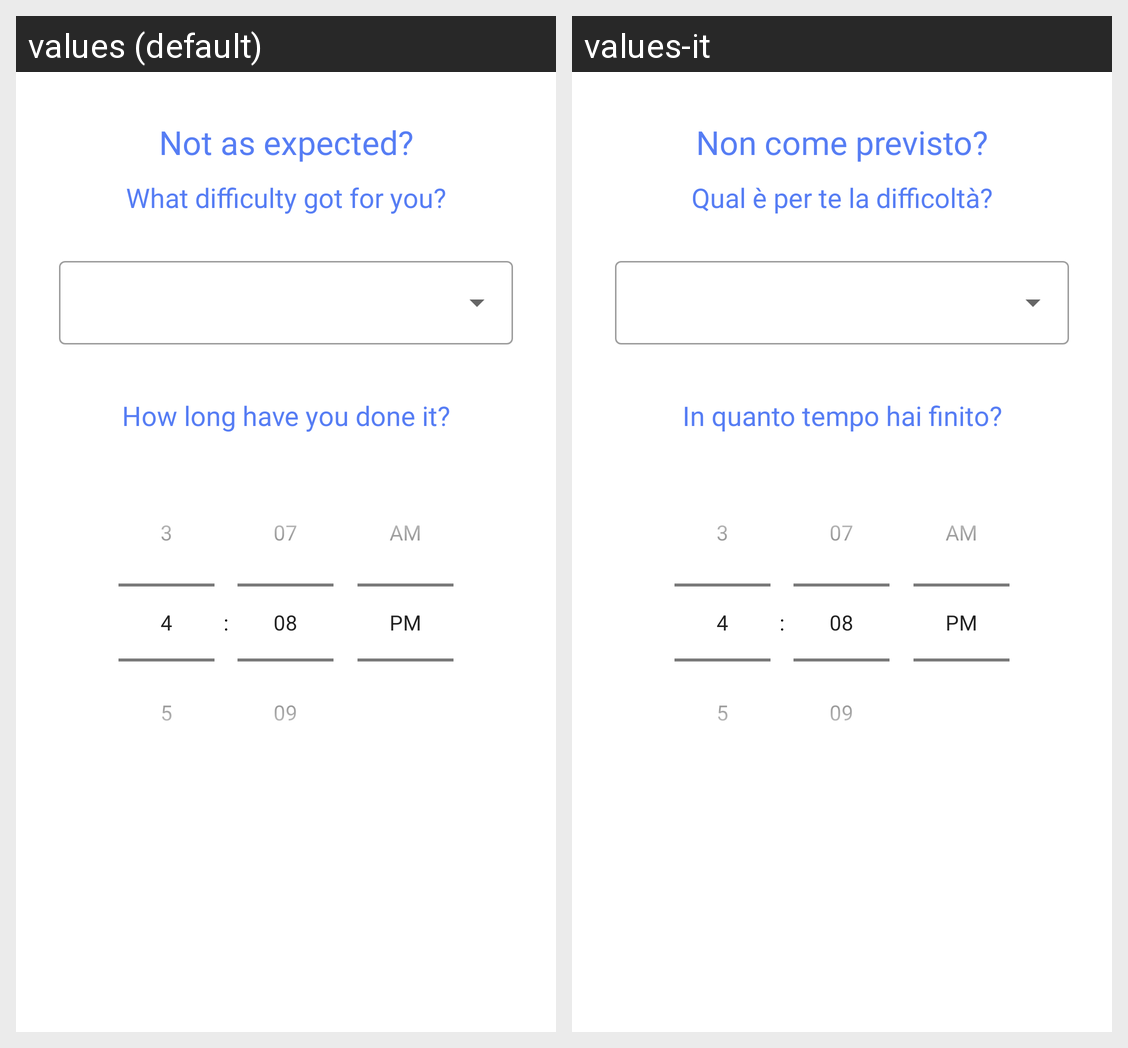

The Android screen above is rendered under two locales of the same app. Produce the string resources it draws, with the default and per-locale values.
Android screen res/layout/dialog_feedback.xml rendered under 2 locales, left to right: values (default), values-it. Device: Nexus 5 (rendered at 1080×1920; each locale shown at half size, 540×960, under a caption strip naming it); theme Theme.NaTour.
Strings drawn on this screen, with the default value and each locale's value (text and hints the layout hard-codes, and strings that could not be matched under every locale, appear in the picture but are not listed):

feedback1
  values: Not as expected?
  values-it: Non come previsto?

difficulty_feedback
  values: What difficulty got for you?
  values-it: Qual è per te la difficoltà?

duration_feedback
  values: How long have you done it?
  values-it: In quanto tempo hai finito?
